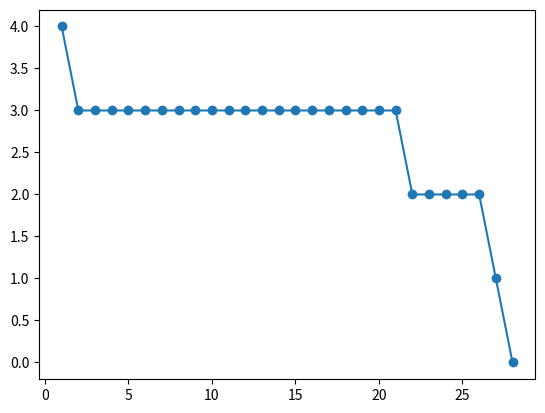

Python code for this plot:
import math

import numpy as np
import matplotlib.pyplot as plt
import pandas as pd

class Lab_4:
    def __init__(self, var):
        self.var = var
        self.n = 0.1
        self.n_it = 100
        self.N = 0
        self.Error = np.array([], int)

    def Fun(self, x1, x2, x3, x4):
        if self.var == 2:  # Аня
            return (((not (x3)) or x4) and (not (x1))) or x2
        if self.var == 9:  # Андрей
            return (x1 or x2 or x3) and (x2 or x3 or x4)

    def Boolean(self):
        self.mass = np.zeros((16, 5), dtype=np.int32)
        self.mass0 = np.empty((0, 4), int)
        self.mass1 = np.empty((0, 4), int)

        for i in range(16):
            b = str(bin(i)[2:])
            while len(b) < 4:
                b = '0' + b
            for j in range(4):
                self.mass[i][j] = b[j]
            self.mass[i][4] = self.Fun(self.mass[i][0], self.mass[i][1], self.mass[i][2], self.mass[i][3])
            if self.mass[i][4] == 0:
                self.mass0 = np.vstack((self.mass0, self.mass[i][:-1]))
            else:
                self.mass1 = np.vstack((self.mass1, self.mass[i][:-1]))
        if len(self.mass0) <= len(self.mass1):
            self.mass_C = self.mass0
        else:
            self.mass_C = self.mass1
        self.mass_X = np.delete(self.mass, -1, axis=1)
        self.v = np.zeros(len(self.mass_C) + 1)
        self.y_pr = np.zeros(len(self.mass_X), dtype=np.int32)
        self.y_t = self.mass[:, 4]
        self.fi = np.zeros(len(self.mass_C), dtype=np.int32)

        print(f"Массив X полный: \n{self.mass}\n")
        print(f"Массив C: \n{self.mass_C}\n")
        print(f"Массив X: \n{self.mass_X}\n")
        return self

    def gauss_FA(self, X):
        fj_x = []
        for ci in self.mass_C:
            fj_x.append(np.exp(-np.sum((X - ci) ** 2)))
        return fj_x

    def net_input(self, X):
        """Calculate net input"""
        return np.dot(X, self.v[1:]) + self.v[0]

    def kvant(self, x):
        return 1 if x >= 0 else 0

    def predict(self, X):
        """Return class label after unit step"""
        return 1 if self.net_input(self.gauss_FA(X)) >= 0 else 0

    def Net(self):
        self.Boolean()
        self.errors_ = []
        report = []
        print(self.mass_X.shape)
        for _ in range(self.n_it):
            errors = 0
            for xi, target in zip(self.mass_X, self.y_t):
                fj_x = np.array(self.gauss_FA(xi))
                predict = self.predict(fj_x)
                # print(predict, target)
                update = self.n * (target - predict) * (1 - ((math.tanh(self.net_input(fj_x)) + 1) / 2) ** 2)
                self.v[1:] += update * fj_x
                self.v[0] += update
                errors += int(abs(target - predict) > 0.5)
            report.append([np.round(self.v, 3), errors])
            self.errors_.append(errors)
            if errors == 0:
                break
            pd.DataFrame(report).to_html("Пороговая ФА.html")
        return self

    def predict(self, X):
        return (self.net_input(X) / (abs(self.net_input(X)) + 1) + 1) / 2


# ----------------------------------------
# Запуск программы
# ----------------------------------------
if __name__ == "__main__":
    """Пороговая ФА"""
    Work = Lab_4(9)  # var, method
    Work.Net()
    print(Work.errors_)

    for xi, target in zip(Work.mass_X, Work.y_t):
        print(f"{xi} --> {Work.predict(Work.gauss_FA(xi))}; Целевое = {target}")
    print(Work.v)

    plt.plot(range(1, len(Work.errors_) + 1), Work.errors_, marker='o')

    plt.show()


# ----------------------------------------
